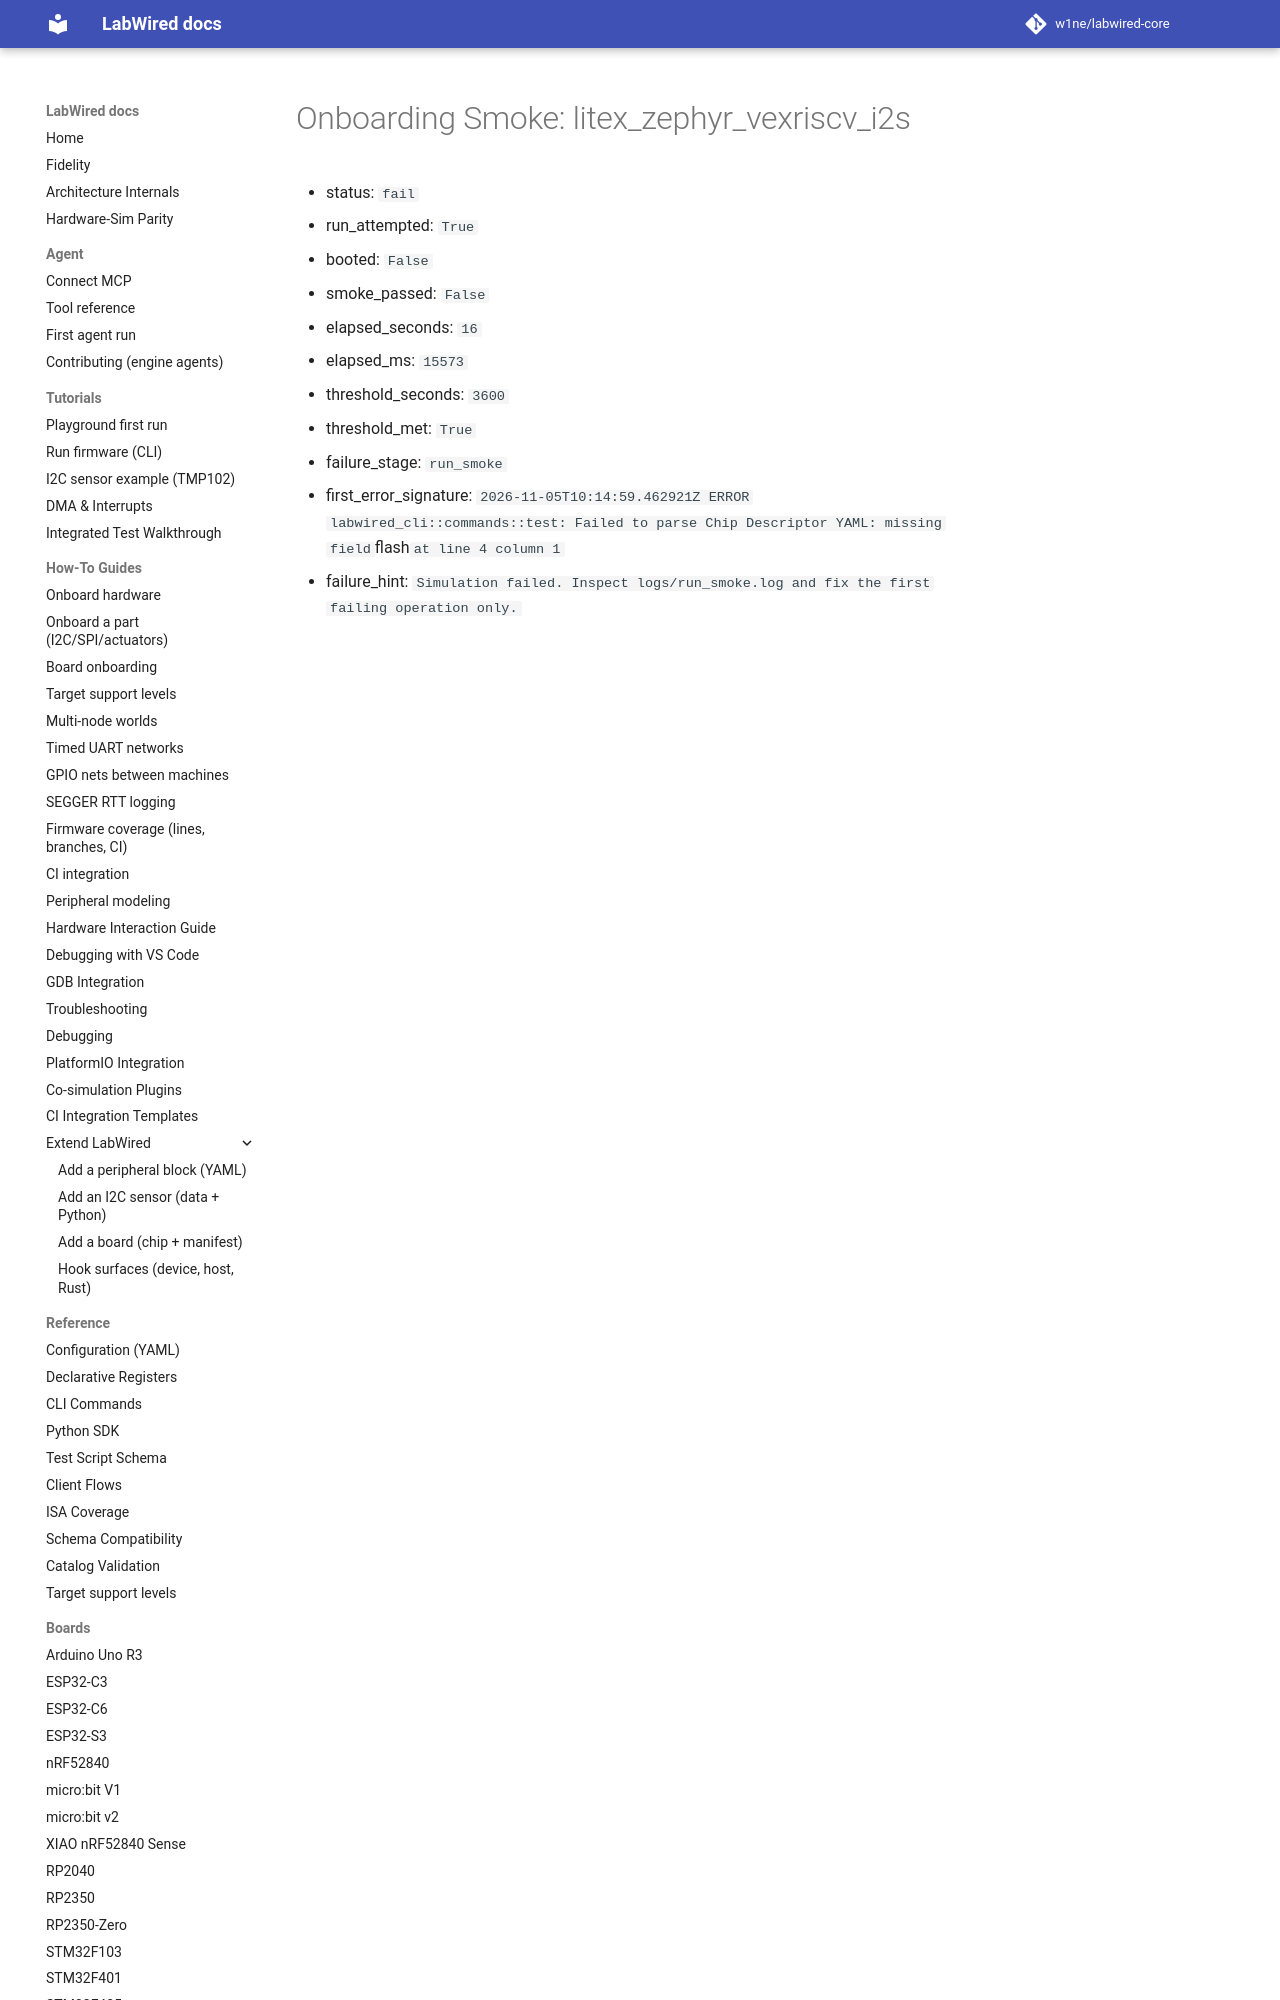

repository: CrispStrobe/labwired-core · page: coverage/renode-onboarding/attempt-history/litex_zephyr_vexriscv_i2s/attempt-01/onboarding-summary/index.html · generator: mkdocs

# Onboarding Smoke: litex_zephyr_vexriscv_i2s

- status: `fail`
- run_attempted: `True`
- booted: `False`
- smoke_passed: `False`
- elapsed_seconds: `16`
- elapsed_ms: `15573`
- threshold_seconds: `3600`
- threshold_met: `True`
- failure_s
